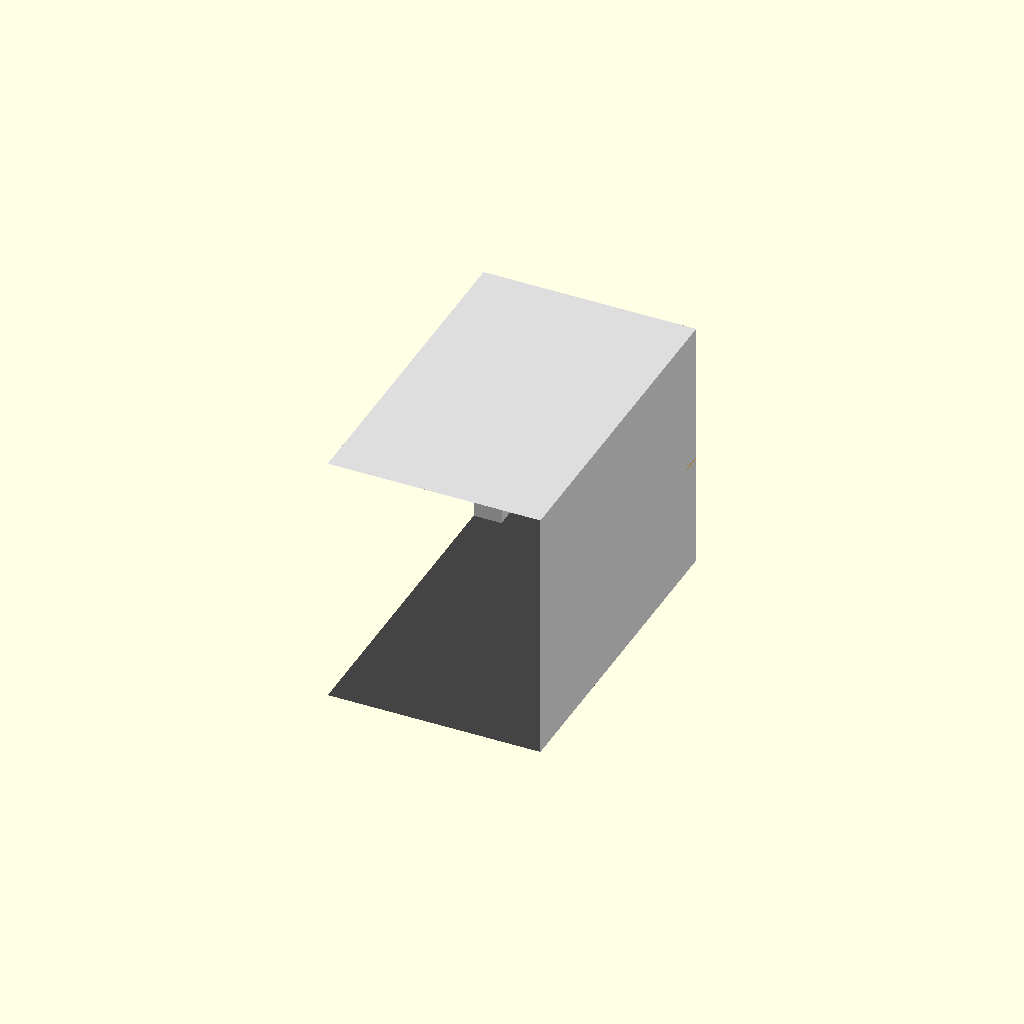
Cell 1: rendered with the file's own defaults.
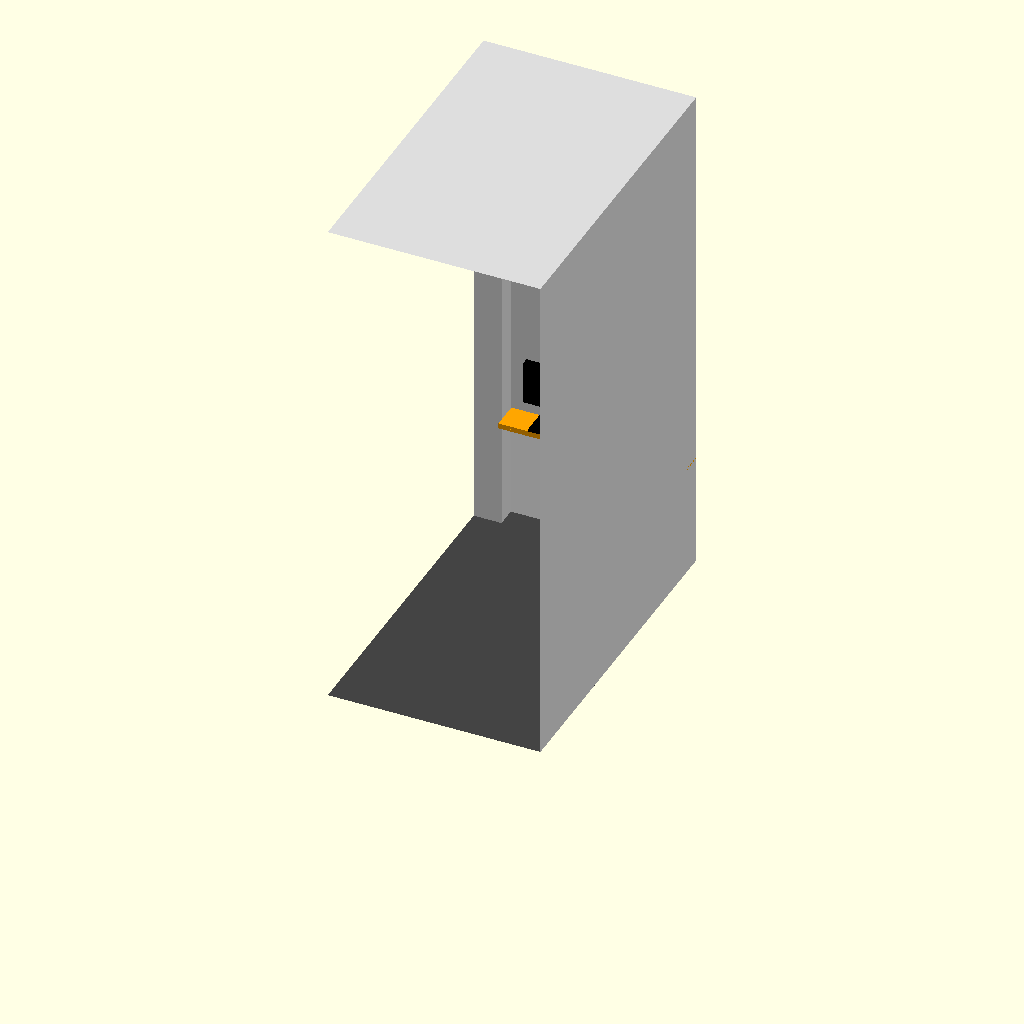
Cell 2 — ROOM_HEIGHT set to 4600, the other parameters unchanged.
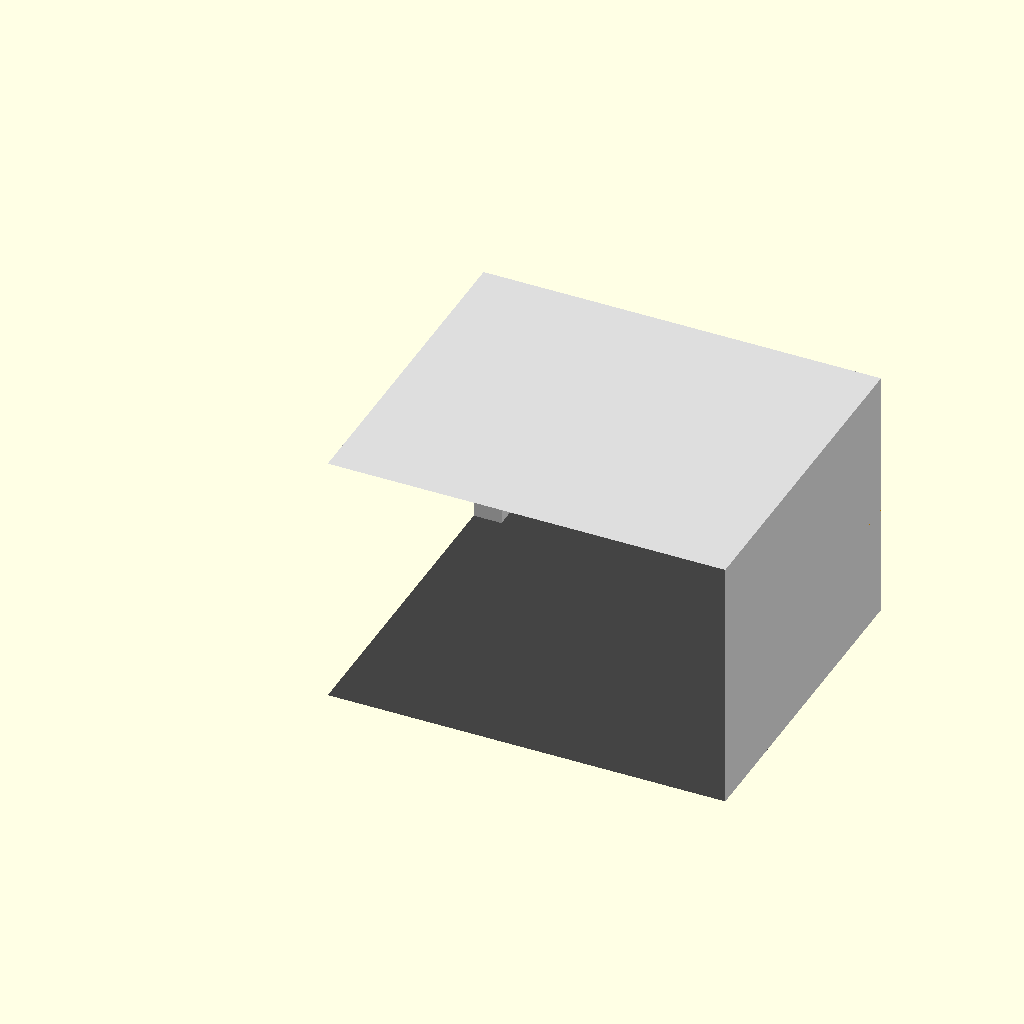
Cell 3: the same model with WALL_WIDTH = 3320.
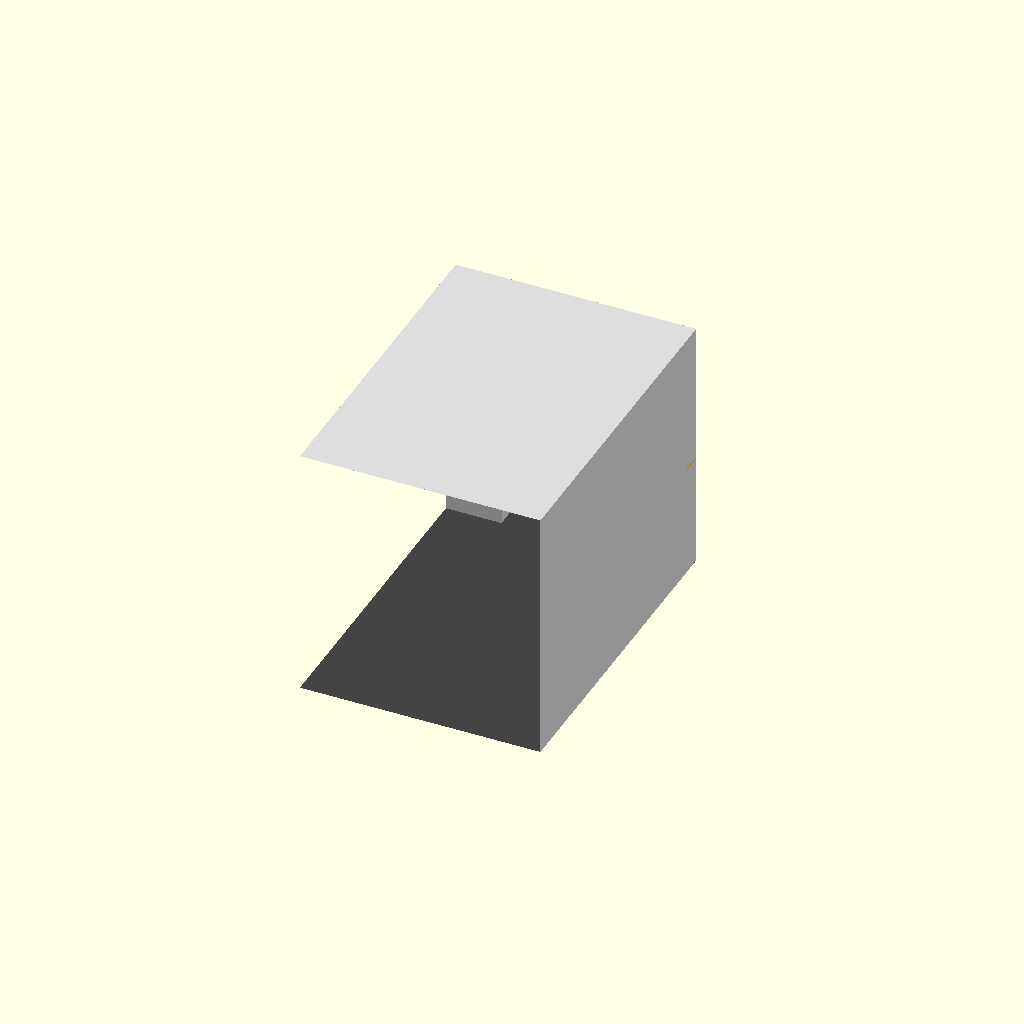
Cell 4 — PILLAR_WIDTH set to 500, the other parameters unchanged.
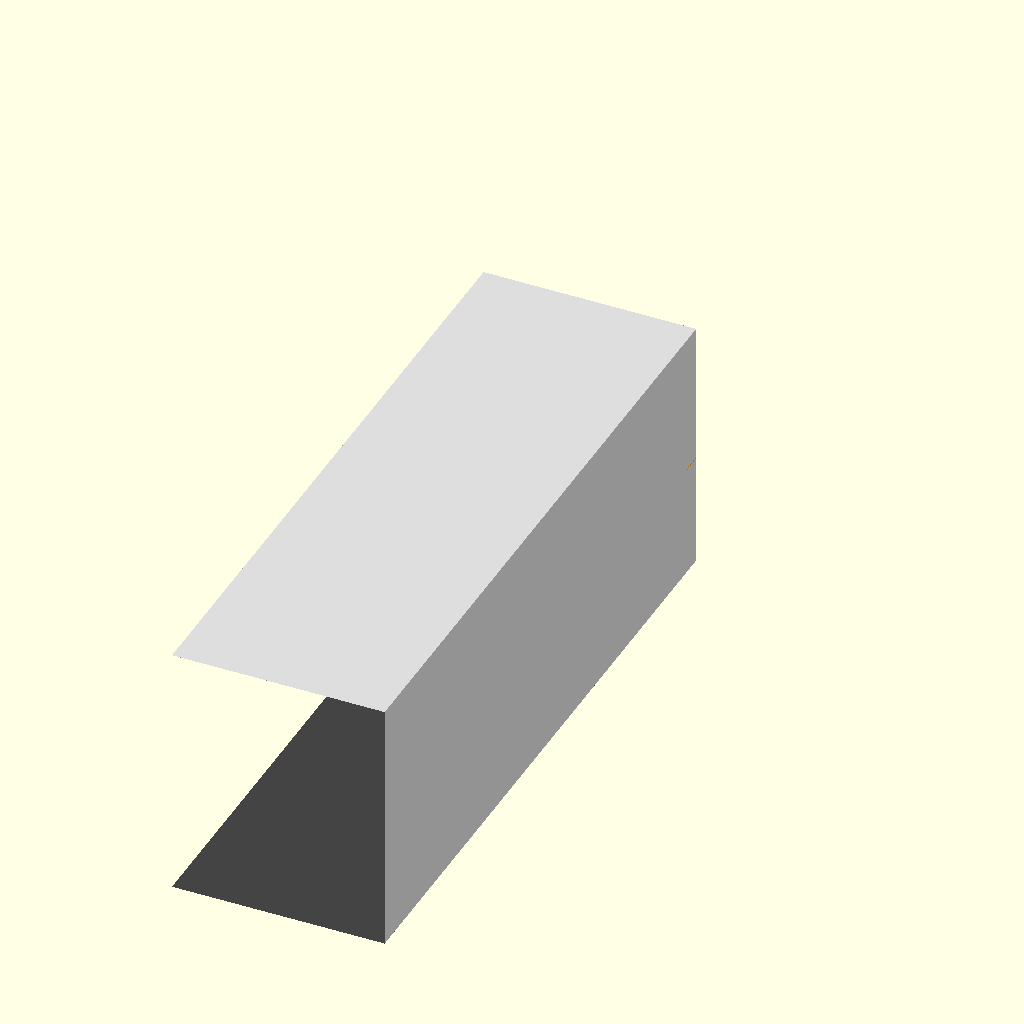
Cell 5 — DEPTH set to 6000, the other parameters unchanged.
One fixed orthographic camera (rotation 55°, 0°, 25°; colour scheme Cornfield) for every cell.
The OpenSCAD source (furniture+woodworking/2022-11-15--fitness-room-shelf/fitness-room-shelf.scad):
/*
 * Shelf in fitness basement
 */

/*
Shelf        : 1660(TBC) x 250 x 28
Back plate   : 1660(TBC) x 980 x 10

Supports     : 2x : 1910 x 20 x 20
Steel tube

Wood screws      : 5 pc @ 28cm
Concrete screws  : 4 pc
Wood screws thin : 5 pc
Wood screws thin : 6 pc
*/


ROOM_HEIGHT  = 2300;
WALL_WIDTH   = 1660;
PILLAR_DEPTH =  190;
PILLAR_WIDTH =  250;
DEPTH        = 3000;

module pillar() {
    translate([-PILLAR_WIDTH, -PILLAR_DEPTH, 0])
    cube([PILLAR_WIDTH, PILLAR_DEPTH, ROOM_HEIGHT]);
}

module back_wall() {
    difference() {
        cube([WALL_WIDTH, .1, ROOM_HEIGHT]);

        r = 2000;
        translate([WALL_WIDTH+r -1400, 0, -r+90 + 800])
        rotate([90, 0, 0]) 
        cylinder(r=r, h=30, center=true, $fn=60);
    }
}

module side_wall() {
    translate([WALL_WIDTH, -DEPTH, 0])
    cube([.1, DEPTH, ROOM_HEIGHT]);
}

module ceiling() {
    translate([-PILLAR_WIDTH, -DEPTH, ROOM_HEIGHT])
    cube([PILLAR_WIDTH+WALL_WIDTH, DEPTH, .1]);
}

module floor() {
    translate([-PILLAR_WIDTH, -DEPTH, 0])
    cube([PILLAR_WIDTH+WALL_WIDTH, DEPTH, .1]);
}

module room() {
    color("#ddd") {
        pillar();
        back_wall();
        side_wall();
        ceiling();
    }
    color("#444")
    floor();
}

module computer() {
    translate([-560/2, -60, 0])
    color("black") {
        translate([560/2-100/2, 60-30, 0]) cube([100, 30, 130]);
        translate([0, 0, 130]) cube([560, 60, 390]);
        translate([560/2-300/2, -250 +60, 0])
        cube([300, 250, 20]);
    }
}


SHELF_LENGTH     = 1660;
SHELF_WIDTH      =  250;
SHELF_THICKNESS  =   28;
SHELF_ALTITUDE   = 1000;

SHELF_THICKNESS2 =   18;
SHELF_WIDTH2     =  150;

SHELF_BACK_THICKNESS = 10;
SHELF_SUPPORT_THICKNESS = 20;

module shelf_top() {
    echo(str("Shelf: ", SHELF_LENGTH, "(TBC) x ", SHELF_WIDTH, " x ", SHELF_THICKNESS));

    color("orange")
    cube([SHELF_LENGTH, SHELF_WIDTH, SHELF_THICKNESS]);
}

module shelf_base() {
    color("orange")
    cube([SHELF_LENGTH, SHELF_WIDTH2, SHELF_THICKNESS2]);
}

module shelf_center() {
    color("orange")
    cube([SHELF_THICKNESS2,
          SHELF_WIDTH2,
          SHELF_ALTITUDE-SHELF_THICKNESS2]);
}

BACK_COLOR = "white";

module shelf_back_narrow() {
    width  = WALL_WIDTH/2;
    height = SHELF_ALTITUDE;
    thickness = SHELF_BACK_THICKNESS;
    echo(str("Back plate: ", width, " x ", height, " x ", thickness));
    color(BACK_COLOR)
    cube([width-2, thickness, height]);
}

module shelf_back() {
    width  = WALL_WIDTH;
    height = SHELF_ALTITUDE - SHELF_SUPPORT_THICKNESS;
    thickness = SHELF_BACK_THICKNESS;
    echo(str("Back plate: ", width, "(TBC) x ", height, " x ", thickness));

    color(BACK_COLOR)
    cube([width, thickness, height]);
}

module shelf_supports() {
    echo(str("Supports: 2x : ", WALL_WIDTH+SHELF_WIDTH, " x ",
                                SHELF_SUPPORT_THICKNESS, " x ", SHELF_SUPPORT_THICKNESS));
    echo(    "Steel tube");
    echo(str("Wood screws      : 5 pc @ ", ceil(WALL_WIDTH/(6)/10), "cm"));
    echo(    "Concrete screws  : 4 pc");
    echo(    "Wood screws thin : 5 pc");
    echo(str("Wood screws thin : 6 pc"));
    
    color("orange") {
        cube([WALL_WIDTH, SHELF_SUPPORT_THICKNESS, SHELF_SUPPORT_THICKNESS]);

        translate([WALL_WIDTH-SHELF_SUPPORT_THICKNESS, -SHELF_WIDTH + SHELF_SUPPORT_THICKNESS, 0])
        cube([SHELF_SUPPORT_THICKNESS, SHELF_WIDTH, SHELF_SUPPORT_THICKNESS]);

        translate([0, -SHELF_WIDTH + SHELF_SUPPORT_THICKNESS, 0])
        cube([WALL_WIDTH, SHELF_SUPPORT_THICKNESS, SHELF_SUPPORT_THICKNESS]);

        translate([0, -SHELF_WIDTH + SHELF_SUPPORT_THICKNESS, 0])
        cube([SHELF_SUPPORT_THICKNESS, SHELF_WIDTH, SHELF_SUPPORT_THICKNESS]);

    }
}
////////////////////////////////////////////////////////////////////////////////

room();

translate([WALL_WIDTH*.25, 0, SHELF_ALTITUDE + SHELF_THICKNESS]) computer();

translate([0, -SHELF_WIDTH, SHELF_ALTITUDE]) shelf_top();

if (0) {
    translate([0, -SHELF_BACK_THICKNESS, 0]) shelf_back_narrow();
    translate([WALL_WIDTH/2+1, -SHELF_BACK_THICKNESS, 0]) shelf_back_narrow();
} else {
    translate([0, -SHELF_BACK_THICKNESS, 0]) shelf_back();
}

translate([0, -SHELF_SUPPORT_THICKNESS, SHELF_ALTITUDE-SHELF_SUPPORT_THICKNESS])
shelf_supports();
Customizer parameters (derived from the source; name, type, default, range or options):
ROOM_HEIGHT: number, default 2300
WALL_WIDTH: number, default 1660
PILLAR_DEPTH: number, default 190
PILLAR_WIDTH: number, default 250
DEPTH: number, default 3000
